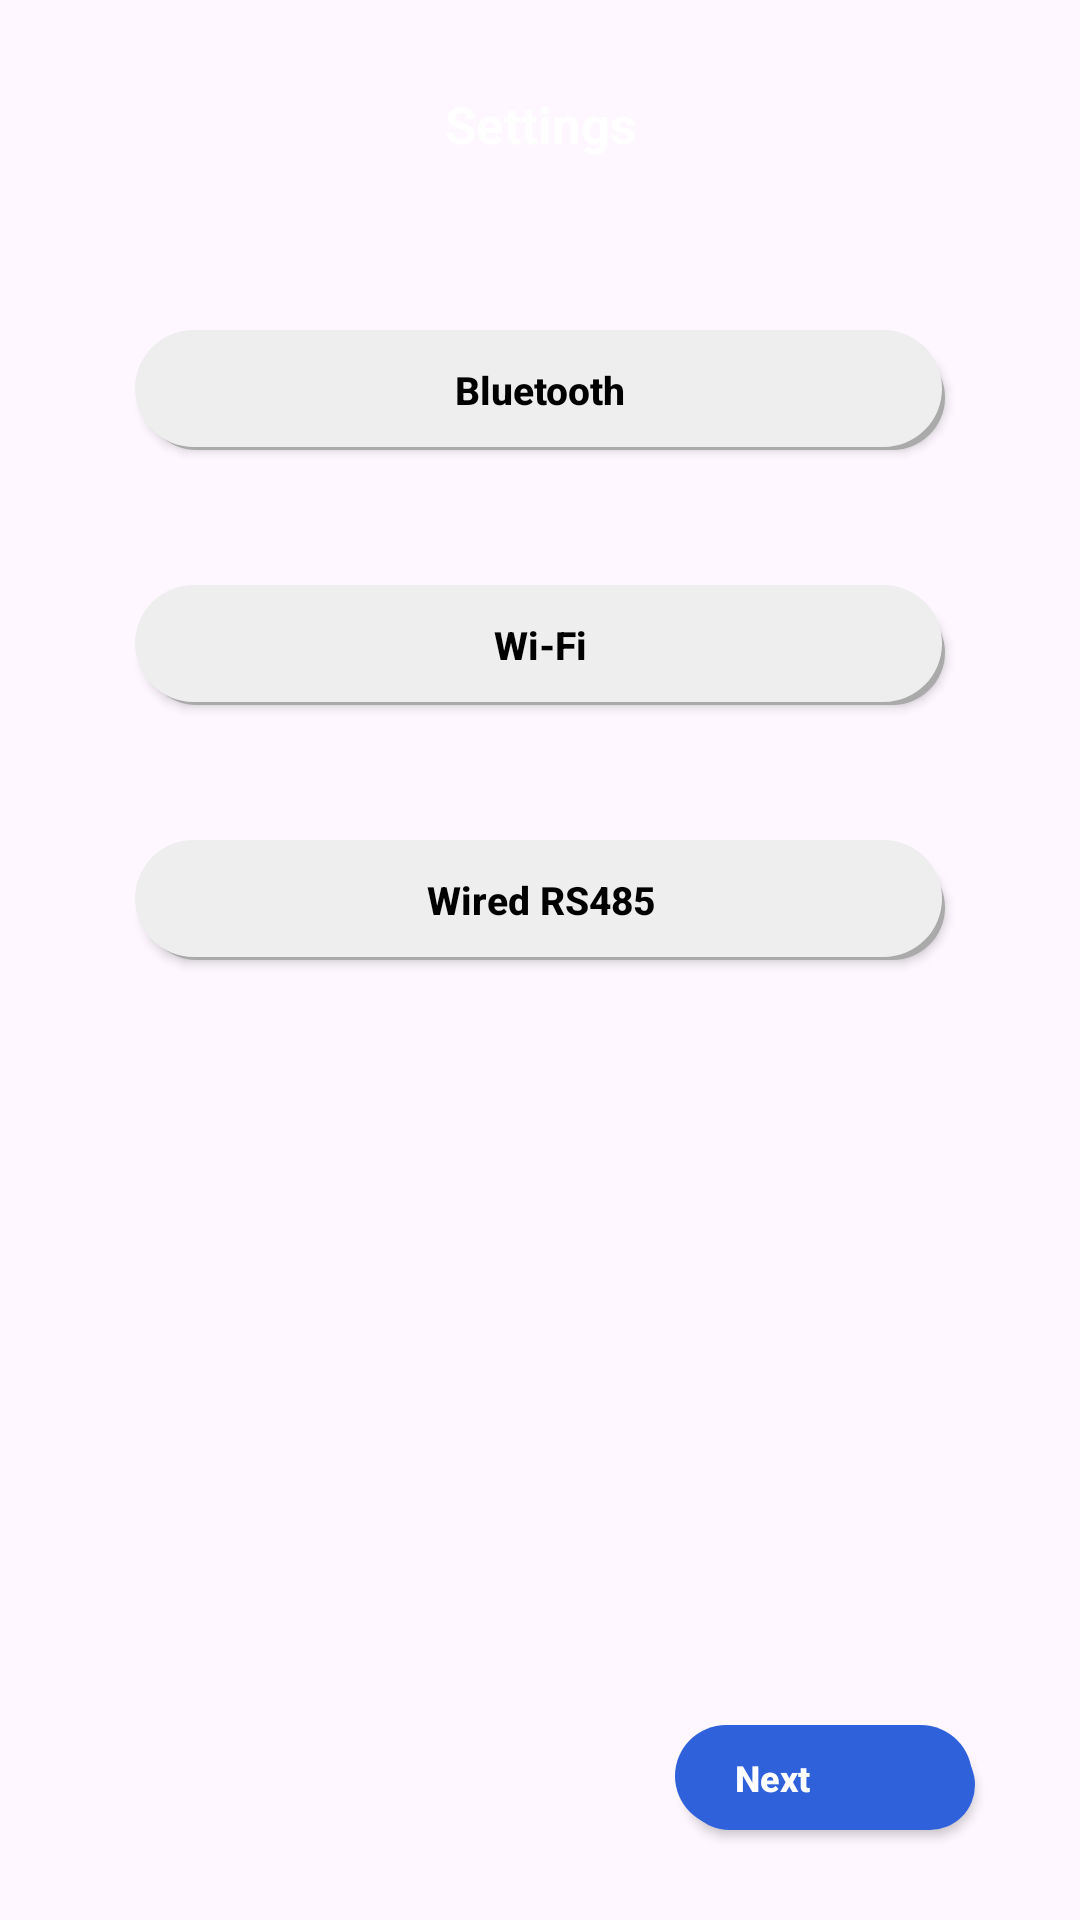

Produce the Android XML layout that renders to this screen, including the resource entries it uses.
<!-- AndroidManifest.xml: application theme Theme.IOTRemote -->
<!-- res/layout/fragment_frame1.xml -->
<androidx.constraintlayout.widget.ConstraintLayout xmlns:android="http://schemas.android.com/apk/res/android"
    xmlns:app="http://schemas.android.com/apk/res-auto"
    xmlns:tools="http://schemas.android.com/tools"
    android:layout_width="match_parent"
    android:layout_height="match_parent"
    tools:context="com.rydot.iotRemote.Frame1">

    <androidx.appcompat.widget.AppCompatTextView
        android:id="@+id/txtSetting"
        android:layout_width="match_parent"
        android:layout_height="47dp"
        android:layout_marginHorizontal="35dp"
        android:layout_marginTop="18dp"
        android:background="@drawable/btn_background"
        android:gravity="center"
        android:text="@string/settings"
        android:textAllCaps="false"
        android:textColor="@color/white"
        android:textSize="17sp"
        android:textStyle="bold"
        app:layout_constraintEnd_toEndOf="parent"
        app:layout_constraintStart_toStartOf="parent"
        app:layout_constraintTop_toTopOf="parent" />


    <androidx.appcompat.widget.AppCompatButton
        android:id="@+id/btnBluetooth"
        android:layout_width="match_parent"
        android:layout_height="40dp"
        android:layout_marginHorizontal="10dp"
        android:layout_marginTop="45dp"
        android:background="@drawable/btn_shadow_bg"
        android:elevation="10dp"
        android:text="@string/bluetooth"
        android:textAllCaps="false"
        android:textColor="@color/black"
        android:textSize="13sp"
        android:textStyle="bold"
        app:layout_constrainedWidth="true"
        app:layout_constraintEnd_toEndOf="@id/txtSetting"
        app:layout_constraintStart_toStartOf="@id/txtSetting"
        app:layout_constraintTop_toBottomOf="@+id/txtSetting" />

    <androidx.appcompat.widget.AppCompatButton
        android:id="@+id/btnWifi"
        android:layout_width="match_parent"
        android:layout_height="40dp"
        android:layout_marginTop="45dp"
        android:background="@drawable/btn_shadow_bg"
        android:elevation="10dp"
        android:text="@string/wi_fi"
        android:textAllCaps="false"
        android:textColor="@color/black"
        android:textSize="13sp"
        android:textStyle="bold"
        app:layout_constrainedWidth="true"
        app:layout_constraintEnd_toEndOf="@id/btnBluetooth"
        app:layout_constraintStart_toStartOf="@id/btnBluetooth"
        app:layout_constraintTop_toBottomOf="@+id/btnBluetooth" />

    <androidx.appcompat.widget.AppCompatButton
        android:id="@+id/btnWired"
        android:layout_width="match_parent"
        android:layout_height="40dp"
        android:layout_marginTop="45dp"
        android:background="@drawable/btn_shadow_bg"
        android:elevation="10dp"
        android:text="@string/wired_rs485"
        android:textAllCaps="false"
        android:textColor="@color/black"
        android:textSize="13sp"
        android:textStyle="bold"
        app:layout_constrainedWidth="true"
        app:layout_constraintEnd_toEndOf="@id/btnBluetooth"
        app:layout_constraintStart_toStartOf="@id/btnBluetooth"
        app:layout_constraintTop_toBottomOf="@+id/btnWifi" />


    <androidx.appcompat.widget.AppCompatButton
        android:id="@+id/btnNext"
        android:layout_width="100dp"
        android:layout_height="35dp"
        android:layout_marginTop="45dp"
        android:layout_marginBottom="30dp"
        android:background="@drawable/btn_shadow_bg"
        android:backgroundTint="@color/dark_blue"
        android:elevation="10dp"
        android:paddingHorizontal="20dp"
        android:text="Next"
        android:textAlignment="textStart"
        android:textAllCaps="false"
        android:textColor="@color/white"
        android:textSize="12sp"
        android:textStyle="bold"
        app:layout_constrainedWidth="true"
        app:layout_constraintBottom_toBottomOf="parent"
        app:layout_constraintEnd_toEndOf="@id/txtSetting" />


    <androidx.appcompat.widget.AppCompatImageView
        android:id="@+id/fbNext"
        android:elevation="2dp"
        android:layout_width="30dp"
        android:layout_height="30dp"
        android:layout_marginEnd="5dp"
        android:backgroundTint="@color/white"
        android:background="@drawable/btn_background"
        android:layout_gravity="end|bottom"
        android:src="@drawable/right_arrow"
        app:layout_constraintBottom_toBottomOf="@id/btnNext"
        app:layout_constraintEnd_toEndOf="@id/btnNext"
        app:layout_constraintTop_toTopOf="@id/btnNext" />

</androidx.constraintlayout.widget.ConstraintLayout>
<!-- resources referenced by this layout -->
<resources>
  <color name="black">#FF000000</color>
  <color name="dark_blue">#2f61db</color>
  <color name="white">#FFFFFFFF</color>
  <!-- drawable btn_shadow_bg (drawable) -->
  <?xml version="1.0" encoding="utf-8"?>
  <layer-list xmlns:android="http://schemas.android.com/apk/res/android">
      
      <item android:left="3dp" android:top="5dp">
          <shape>
              <solid android:color="@android:color/darker_gray" />
              <corners android:radius="20dp" />
          </shape>
      </item>
      
      <item android:bottom="1dp" android:right="1dp">
          <shape android:shape="rectangle">
              <solid android:color="@color/light_gray" />
              <corners android:radius="25dp" />
          </shape>
      </item>
  </layer-list>
  <string name="bluetooth">Bluetooth</string>
  <string name="settings">Settings</string>
  <string name="wi_fi">Wi-Fi</string>
  <string name="wired_rs485">Wired RS485</string>
  <style name="Theme.IOTRemote" parent="Base.Theme.IOTRemote" />
  <color name="light_gray">#eeeeee</color>
  <style name="Base.Theme.IOTRemote" parent="Theme.Material3.DayNight.NoActionBar">
          
          
      </style>
</resources>
